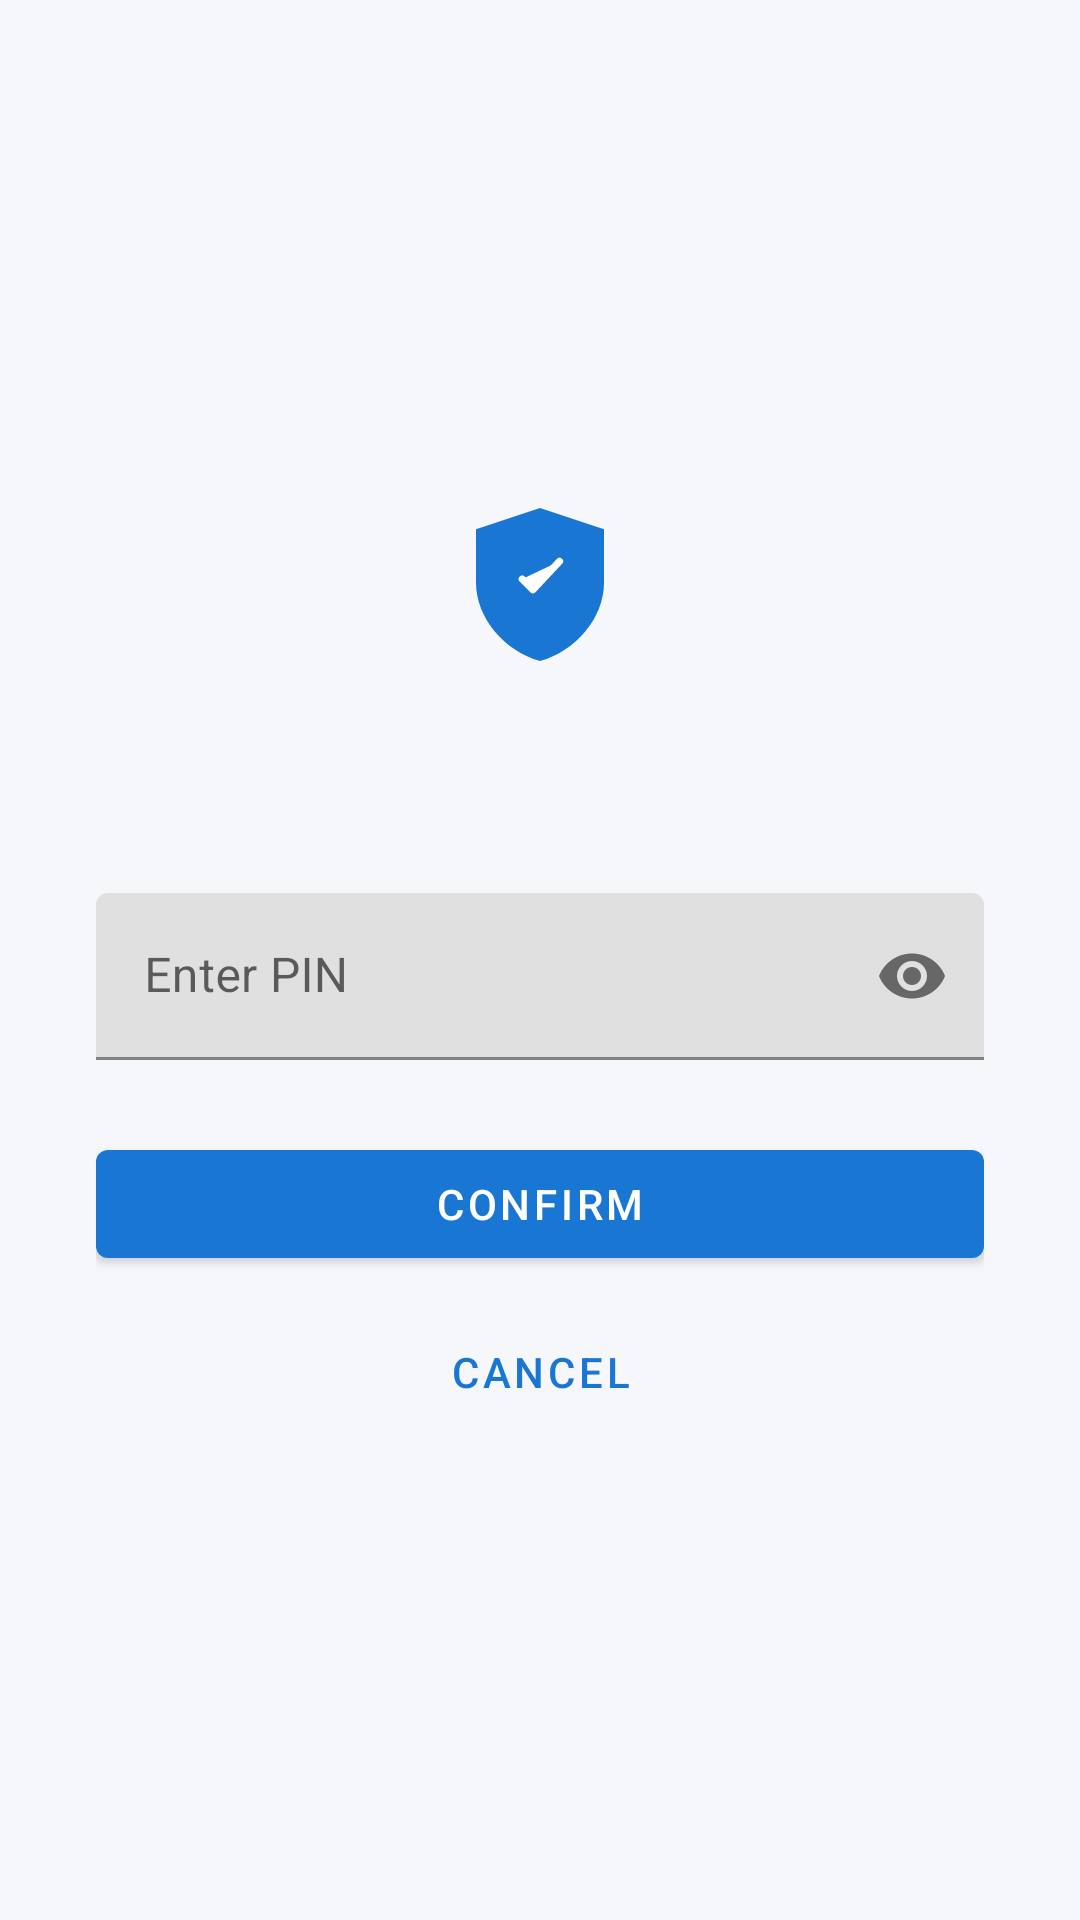

Layout XML and referenced resources for this Android screen:
<!-- AndroidManifest.xml: application theme Theme.Vexora -->
<!-- res/layout/activity_pin.xml -->
<?xml version="1.0" encoding="utf-8"?>
<LinearLayout xmlns:android="http://schemas.android.com/apk/res/android"
    xmlns:app="http://schemas.android.com/apk/res-auto"
    xmlns:tools="http://schemas.android.com/tools"
    android:layout_width="match_parent"
    android:layout_height="match_parent"
    android:orientation="vertical"
    android:gravity="center"
    android:padding="32dp"
    android:background="@color/colorBackground"
    tools:context=".PinActivity">

    <ImageView
        android:layout_width="64dp"
        android:layout_height="64dp"
        android:layout_marginBottom="16dp"
        android:contentDescription="@string/app_name"
        android:src="@drawable/ic_shield" />

    <TextView
        android:id="@+id/tvPinTitle"
        android:layout_width="match_parent"
        android:layout_height="wrap_content"
        android:gravity="center"
        android:textAppearance="?attr/textAppearanceHeadline6"
        android:textColor="@color/colorPrimary"
        android:layout_marginBottom="32dp"
        tools:text="Enter PIN to continue" />

    <com.google.android.material.textfield.TextInputLayout
        android:layout_width="match_parent"
        android:layout_height="wrap_content"
        android:hint="@string/pin_hint"
        android:layout_marginBottom="24dp"
        app:endIconMode="password_toggle">

        <com.google.android.material.textfield.TextInputEditText
            android:id="@+id/etPinInput"
            android:layout_width="match_parent"
            android:layout_height="wrap_content"
            android:inputType="numberPassword"
            android:maxLength="8"
            android:imeOptions="actionDone" />

    </com.google.android.material.textfield.TextInputLayout>

    <com.google.android.material.button.MaterialButton
        android:id="@+id/btnConfirmPin"
        android:layout_width="match_parent"
        android:layout_height="wrap_content"
        android:layout_marginBottom="8dp"
        android:text="@string/btn_confirm" />

    <com.google.android.material.button.MaterialButton
        android:id="@+id/btnCancelPin"
        style="@style/Widget.MaterialComponents.Button.TextButton"
        android:layout_width="match_parent"
        android:layout_height="wrap_content"
        android:text="@string/btn_cancel" />

</LinearLayout>
<!-- resources referenced by this layout -->
<resources>
  <color name="colorBackground">#F5F7FA</color>
  <color name="colorPrimary">#1976D2</color>
  <!-- drawable ic_shield (drawable) -->
  <?xml version="1.0" encoding="utf-8"?>
  <vector xmlns:android="http://schemas.android.com/apk/res/android"
      android:width="108dp"
      android:height="108dp"
      android:viewportWidth="108"
      android:viewportHeight="108">
      <path
          android:fillColor="@color/colorPrimary"
          android:pathData="M54,18 L18,30 L18,60 C18,79.88 34.08,98.52 54,104 C73.92,98.52 90,79.88 90,60 L90,30 Z" />
      <path
          android:fillColor="#FFFFFF"
          android:pathData="M44,58 L50,64 L65,48"
          android:strokeWidth="4"
          android:strokeColor="#FFFFFF"
          android:strokeLineCap="round"
          android:strokeLineJoin="round" />
  </vector>
  <string name="app_name">Vexora</string>
  <string name="btn_cancel">Cancel</string>
  <string name="btn_confirm">Confirm</string>
  <string name="pin_hint">Enter PIN</string>
  <style name="Theme.Vexora" parent="Theme.MaterialComponents.DayNight.DarkActionBar">
          <item name="colorPrimary">@color/colorPrimary</item>
          <item name="colorPrimaryDark">@color/colorPrimaryDark</item>
          <item name="colorPrimaryVariant">@color/colorPrimaryVariant</item>
          <item name="colorOnPrimary">@color/colorOnPrimary</item>
          <item name="colorSecondary">@color/colorSecondary</item>
          <item name="colorSecondaryVariant">@color/colorSecondaryVariant</item>
          <item name="colorOnSecondary">@color/colorOnSecondary</item>
          <item name="android:colorBackground">@color/colorBackground</item>
          <item name="colorError">@color/colorError</item>
          <item name="colorOnError">@color/colorOnError</item>
      </style>
  <color name="colorPrimaryDark">#0D47A1</color>
  <color name="colorPrimaryVariant">#1565C0</color>
  <color name="colorOnPrimary">#FFFFFF</color>
  <color name="colorSecondary">#43A047</color>
  <color name="colorSecondaryVariant">#2E7D32</color>
  <color name="colorOnSecondary">#FFFFFF</color>
  <color name="colorError">#D32F2F</color>
  <color name="colorOnError">#FFFFFF</color>
</resources>
